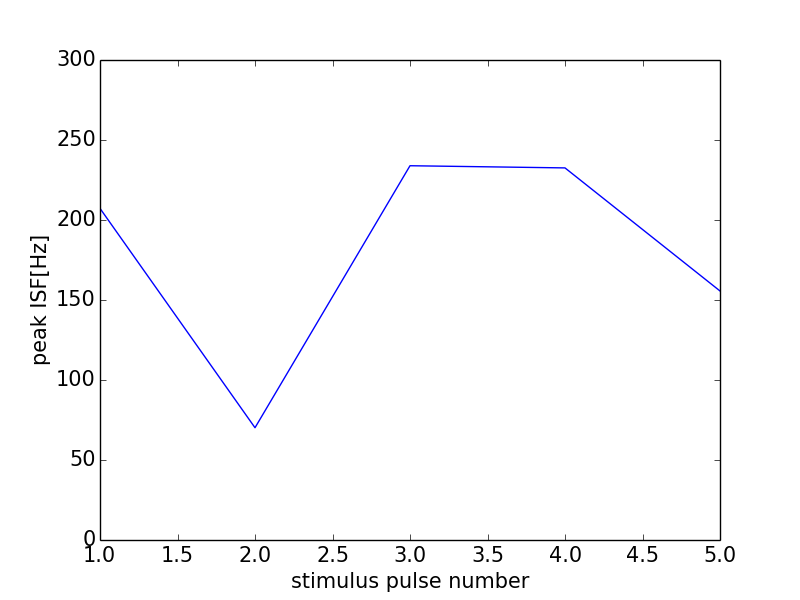

Values plotted in this chart, from the file beside it:
0, 0.0
0, 0
1, 207.3
2, 70.18
3, 233.9
4, 232.6
5, 155.6
6, 0
